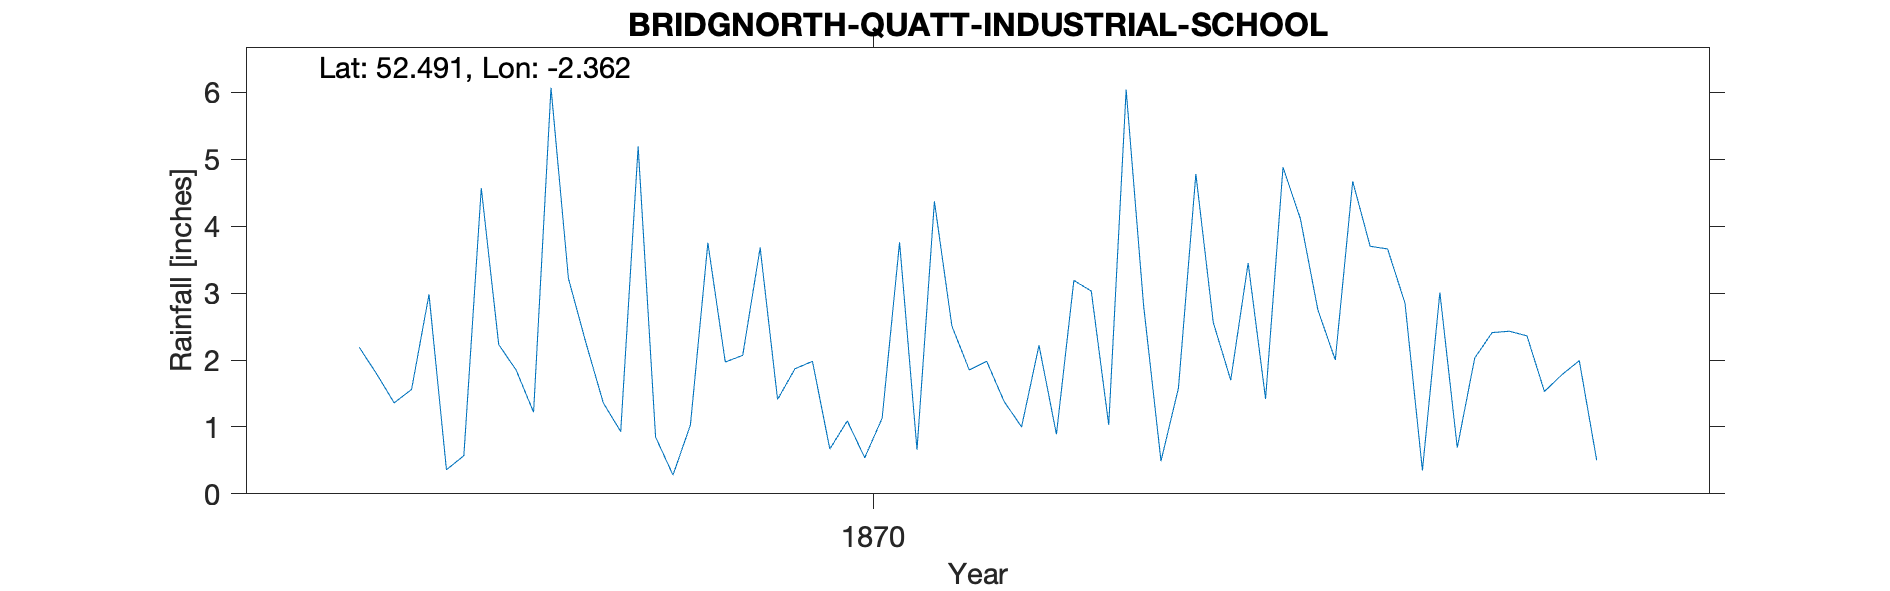

The data file committed next to this chart (first rows):
BRIDGNORTH-QUATT-INDUSTRIAL-SCHOOL, , , , , , , , , , , , , , , , , , , , 
Grid ref, SO755882, Long, -2.362, Lat, 52.49, Elevation, 189, ft., , , , , , , , , , , , 
Station no, RR6417, , , , , , , , , , , , , , , , , , , 
, 1860, 1861, 1862, 1863, 1864, 1865, 1866, 1867, 1868, 1869, 1870, 1871, 1872, 1873, 1874, 1875, 1876, 1877, 1878, 1879
January, , , , , , , , , 2.19, 3.22, 1.41, 1.98, 4.78, 2.85, , , , , , 
February, , , , , , , , , 1.79, 2.26, 1.87, 1.38, 2.56, 0.35, , , , , , 
March, , , , , , , , , 1.36, 1.36, 1.98, 1, 1.7, 3.01, , , , , , 
April, , , , , , , , , 1.56, 0.93, 0.67, 2.22, 3.45, 0.69, , , , , , 
May, , , , , , , , , 2.98, 5.19, 1.09, 0.89, 1.42, 2.03, , , , , , 
June, , , , , , , , , 0.36, 0.85, 0.54, 3.19, 4.88, 2.41, , , , , , 
July, , , , , , , , , 0.57, 0.28, 1.13, 3.03, 4.11, 2.43, , , , , , 
August, , , , , , , , , 4.57, 1.03, 3.76, 1.03, 2.75, 2.36, , , , , , 
September, , , , , , , , , 2.23, 3.75, 0.66, 6.04, 2, 1.53, , , , , , 
October, , , , , , , , , 1.85, 1.97, 4.37, 2.82, 4.67, 1.78, , , , , , 
November, , , , , , , , , 1.22, 2.07, 2.51, 0.49, 3.7, 1.99, , , , , , 
December, , , , , , , , , 6.07, 3.68, 1.85, 1.58, 3.66, 0.5, , , , , , 
Total, , , , , , , , , 26.75, 26.59, 21.84, 25.65, 39.68, 21.93, , , , , , 
NGR is Quatt school, where the observer,…, , , , , , , , , , , , , , , , , , , , 
Altitude does not quite match but the sc…, , , , , , , , , , , , , , , , , , , , 
No other Shropshire locations within 10k…, , , , , , , , , , , , , , , , , , , , 
